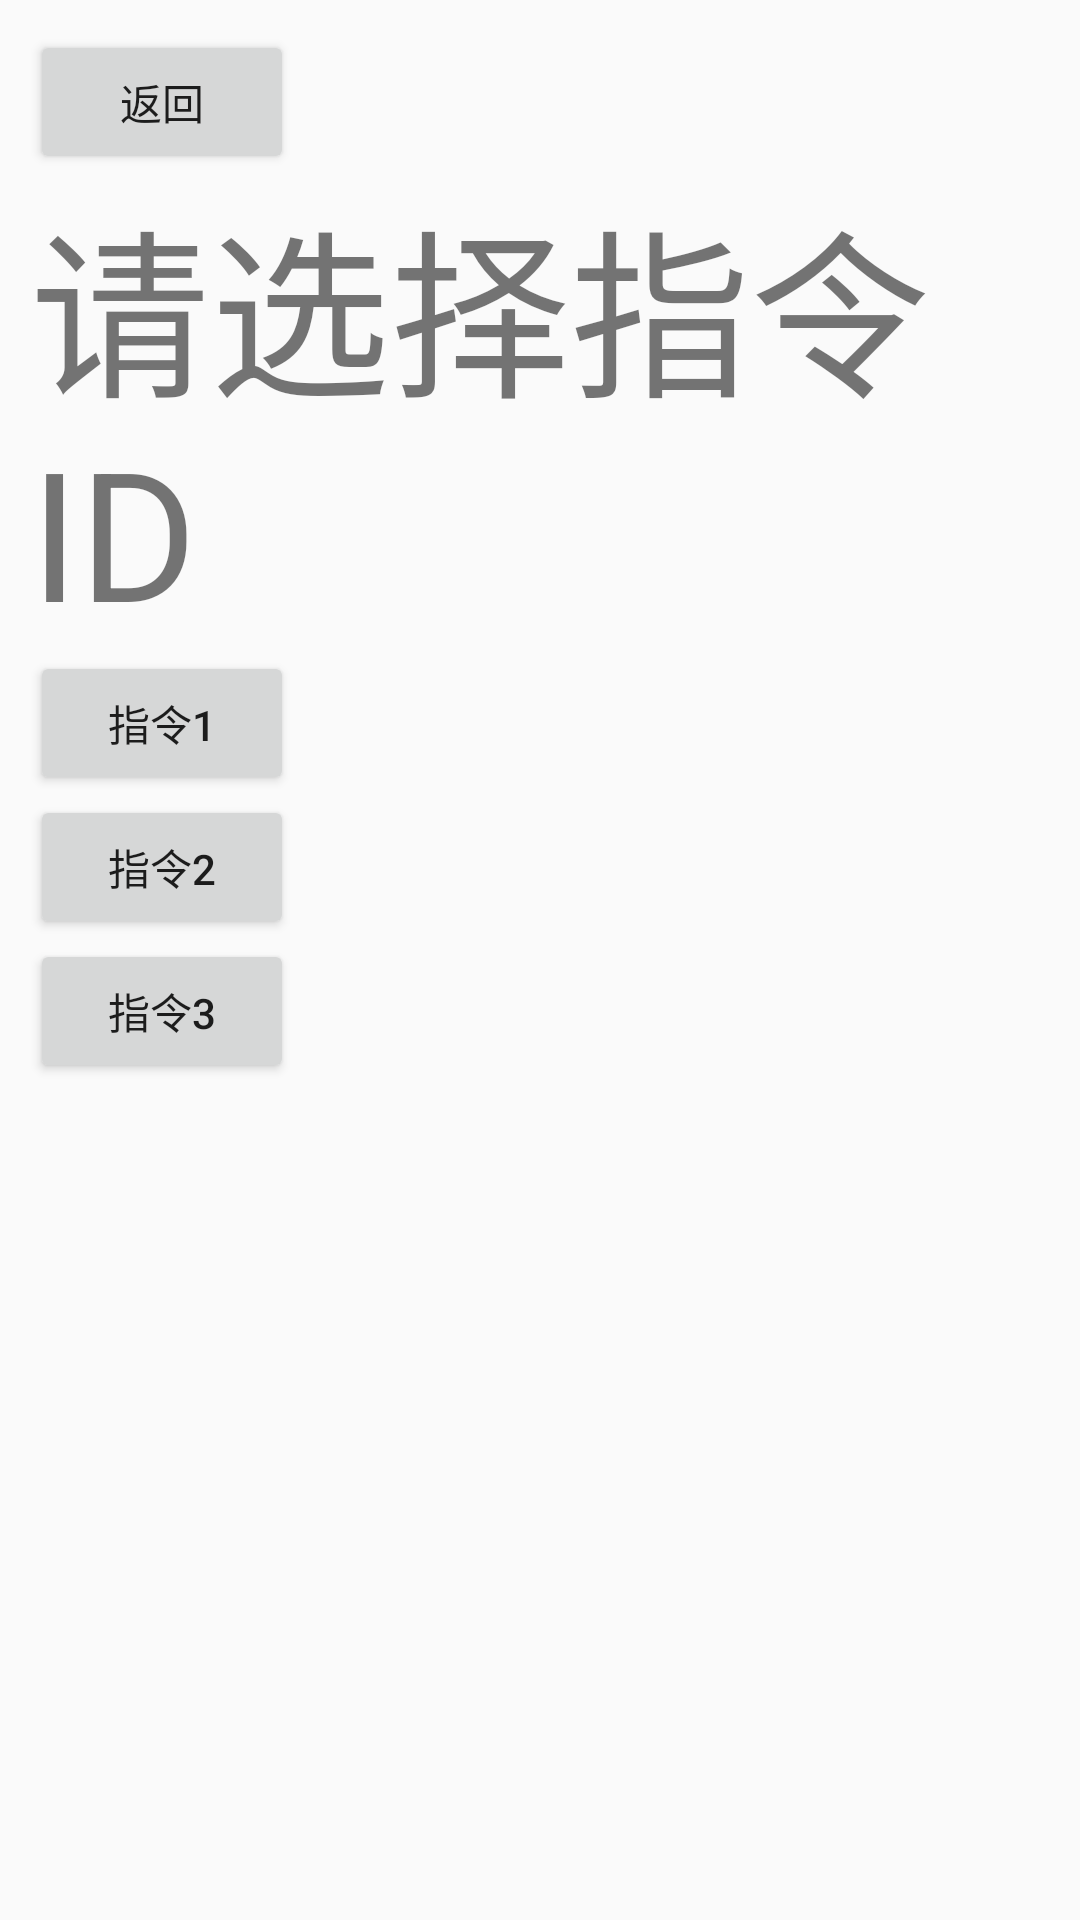

Here is an Android app screen rendered from its layout file. Give the layout XML and the strings, colors and styles it references.
<!-- AndroidManifest.xml: application theme AppTheme -->
<!-- res/layout/pop1.xml -->
<?xml version="1.0" encoding="utf-8"?>
<LinearLayout xmlns:android="http://schemas.android.com/apk/res/android"
    xmlns:tools="http://schemas.android.com/tools"
    android:layout_width="match_parent"
    android:layout_height="match_parent"
    android:padding="10dp"
    android:orientation="vertical">

    <Button
        android:id="@+id/back"
        android:layout_width="wrap_content"
        android:layout_height="wrap_content"
        android:text="返回" />
    <TextView
        android:layout_width="wrap_content"
        android:layout_height="wrap_content"
        android:text="请选择指令ID"
        android:textSize="60dp" />

    <Button
        android:id="@+id/ins_one"
        android:layout_width="wrap_content"
        android:layout_height="wrap_content"
        android:text="指令1" />
    <Button
        android:id="@+id/ins_two"
        android:layout_width="wrap_content"
        android:layout_height="wrap_content"
        android:text="指令2" />
    <Button
        android:id="@+id/ins_three"
        android:layout_width="wrap_content"
        android:layout_height="wrap_content"
        android:text="指令3" />

</LinearLayout>
<!-- resources referenced by this layout -->
<resources>
  <style name="AppTheme" parent="Theme.AppCompat.Light.NoActionBar">
          
          
          <item name="android:windowIsTranslucent">true</item>
          <item name="android:windowNoTitle">true</item>
          <item name="android:windowActionBar">false</item>
          <item name="android:windowFullscreen">true</item>
      </style>
</resources>
